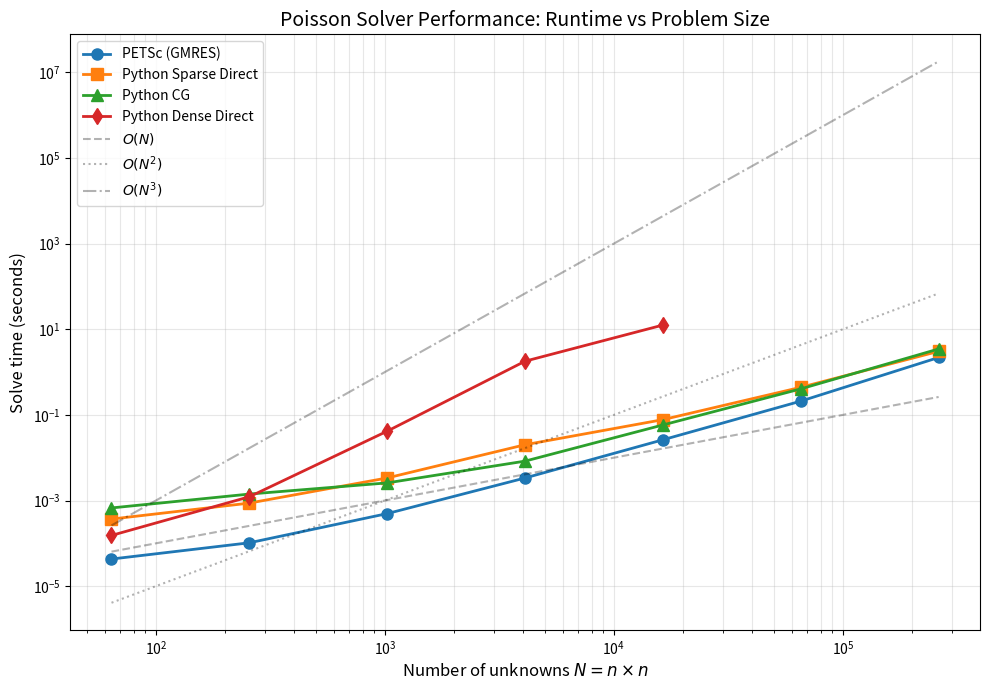

Write the Python code that produced this figure.
#!/usr/bin/env python3
"""
Plot runtime vs mesh size (log-log scale) for Poisson solvers.
"""

import matplotlib
matplotlib.use('Agg')  # Non-interactive backend for saving figures
import matplotlib.pyplot as plt
import numpy as np

# Data from runtime_data.csv
# n, N, petsc, sp_dir, dn_dir, sp_cg
n = np.array([8, 16, 32, 64, 128, 256, 512])
N = n * n  # Number of unknowns

petsc = np.array([0.000043, 0.000103, 0.000495, 0.003363, 0.026218, 0.209421, 2.191284])
sp_dir = np.array([0.000369, 0.000871, 0.003368, 0.020089, 0.077452, 0.440396, 3.051764])
sp_cg = np.array([0.000671, 0.001416, 0.002581, 0.008323, 0.058175, 0.404967, 3.464783])

# Dense direct only for smaller sizes (n <= 128)
n_dense = np.array([8, 16, 32, 64, 128])
N_dense = n_dense * n_dense
dn_dir = np.array([0.000153, 0.001224, 0.041698, 1.793762, 12.528147])

# Create figure
plt.figure(figsize=(10, 7))

# Plot each method
plt.loglog(N, petsc, 'o-', label='PETSc (GMRES)', linewidth=2, markersize=8)
plt.loglog(N, sp_dir, 's-', label='Python Sparse Direct', linewidth=2, markersize=8)
plt.loglog(N, sp_cg, '^-', label='Python CG', linewidth=2, markersize=8)
plt.loglog(N_dense, dn_dir, 'd-', label='Python Dense Direct', linewidth=2, markersize=8)

# Add reference lines for scaling
N_ref = np.array([64, 262144])
# O(N) reference
plt.loglog(N_ref, 1e-6 * N_ref, 'k--', alpha=0.3, label=r'$O(N)$')
# O(N^2) reference
plt.loglog(N_ref, 1e-9 * N_ref**2, 'k:', alpha=0.3, label=r'$O(N^2)$')
# O(N^3) reference
plt.loglog(N_ref, 1e-9 * N_ref**3, 'k-.', alpha=0.3, label=r'$O(N^3)$')

# Labels and formatting
plt.xlabel('Number of unknowns $N = n \\times n$', fontsize=12)
plt.ylabel('Solve time (seconds)', fontsize=12)
plt.title('Poisson Solver Performance: Runtime vs Problem Size', fontsize=14)
plt.legend(loc='upper left', fontsize=10)
plt.grid(True, which='both', linestyle='-', alpha=0.3)
plt.tight_layout()

# Save figure
plt.savefig('runtime_plot.pdf')
print("Saved runtime_plot.pdf")
